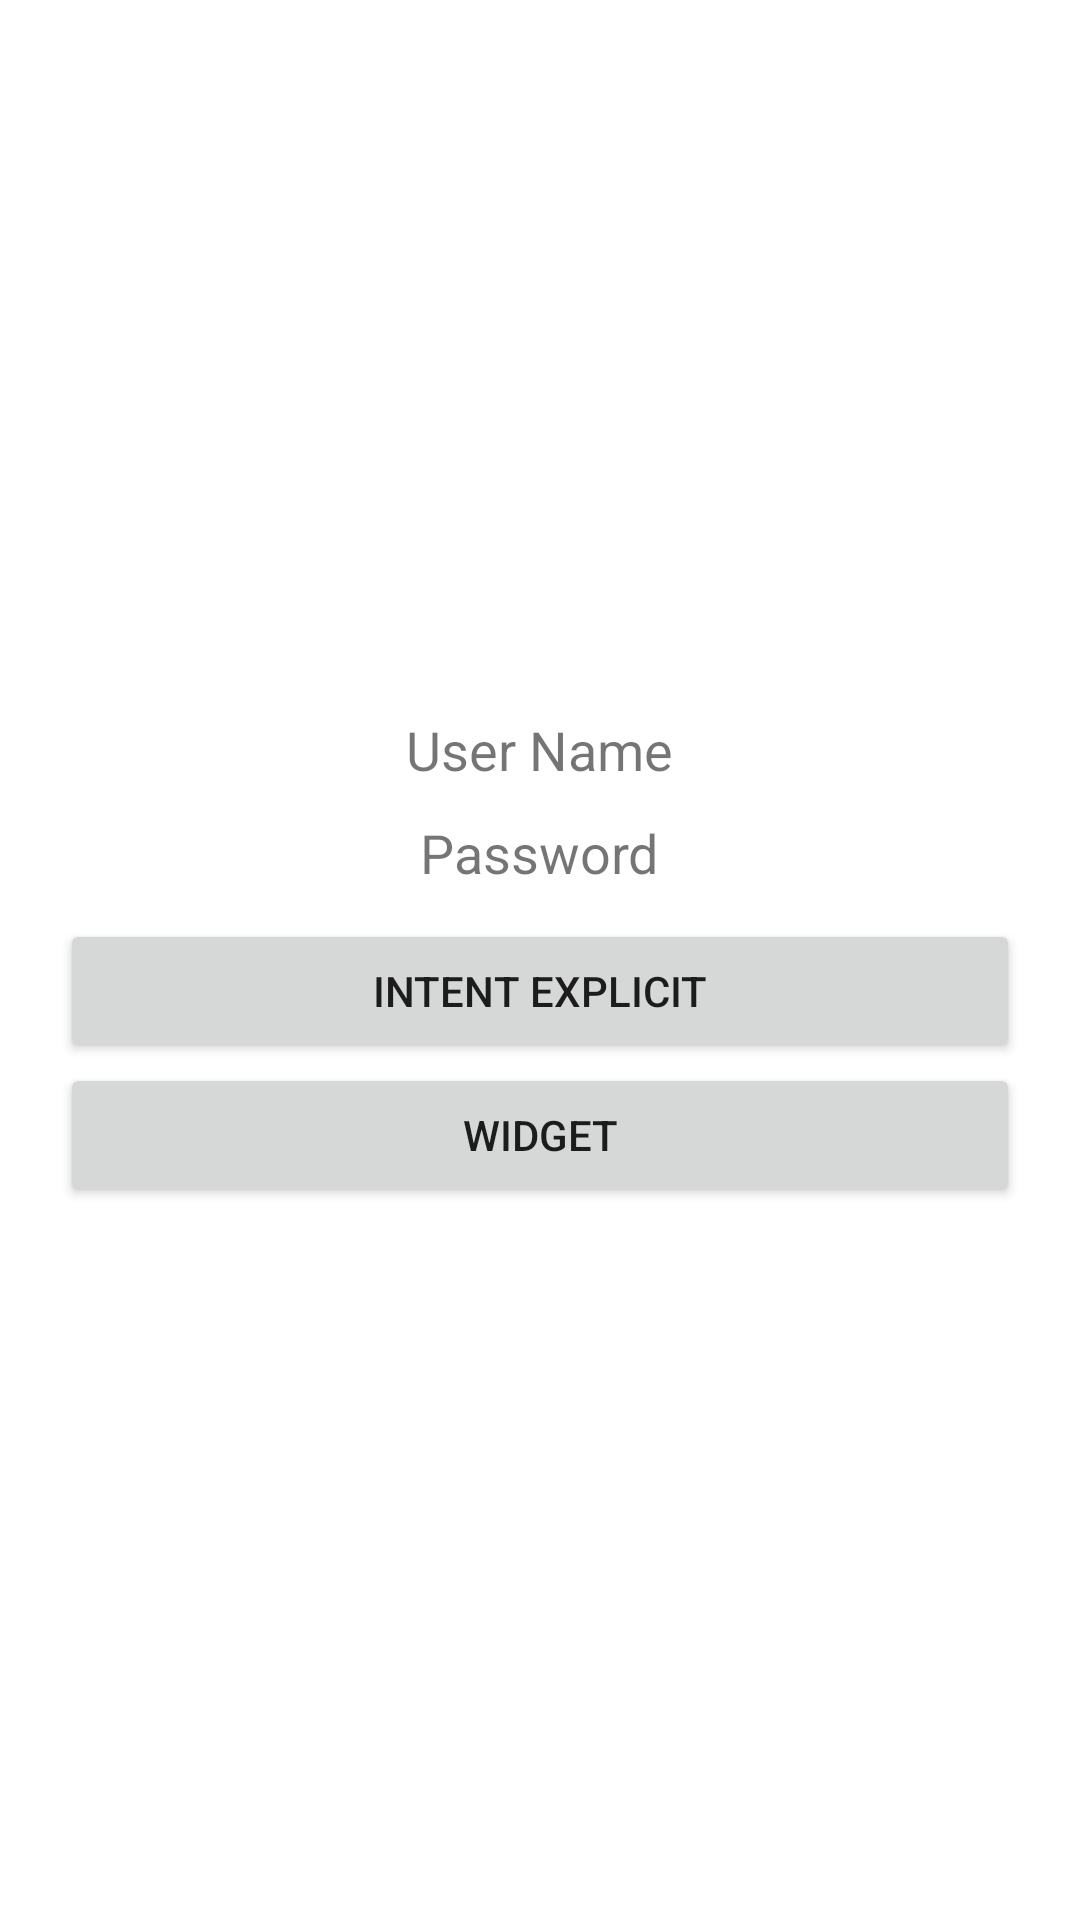

Produce the Android XML layout that renders to this screen, including the resource entries it uses.
<!-- AndroidManifest.xml: application theme Theme.Widget2 -->
<!-- res/layout/activity_main.xml -->
<?xml version="1.0" encoding="utf-8"?>
<LinearLayout xmlns:android="http://schemas.android.com/apk/res/android"
    xmlns:app="http://schemas.android.com/apk/res-auto"
    xmlns:tools="http://schemas.android.com/tools"
    android:layout_width="match_parent"
    android:layout_height="match_parent"
    android:orientation="vertical"
    android:padding="20dp"
    android:gravity="center"
    tools:context=".MainActivity">

    <TextView
        android:id="@+id/txtUserName"
        android:textSize="18sp"
        android:text="User Name"
        android:layout_width="wrap_content"
        android:layout_height="wrap_content"
        />

    <TextView
        android:id="@+id/txtPassword"
        android:textSize="18sp"
        android:text="Password"
        android:layout_marginTop="10dp"
        android:layout_marginBottom="10dp"
        android:layout_width="wrap_content"
        android:layout_height="wrap_content"
        />

    <Button
        android:id="@+id/btnIntentExplicit"
        android:layout_width="match_parent"
        android:layout_height="wrap_content"
        android:text="Intent Explicit"/>

    <Button
        android:id="@+id/btnIntentWidget"
        android:layout_width="match_parent"
        android:layout_height="wrap_content"
        android:text="Widget"/>

</LinearLayout>
<!-- resources referenced by this layout -->
<resources>
  <style name="Theme.Widget2" parent="Theme.MaterialComponents.DayNight.DarkActionBar">
          
          <item name="colorPrimary">@color/purple_500</item>
          <item name="colorPrimaryVariant">@color/purple_700</item>
          <item name="colorOnPrimary">@color/white</item>
          
          <item name="colorSecondary">@color/teal_200</item>
          <item name="colorSecondaryVariant">@color/teal_700</item>
          <item name="colorOnSecondary">@color/black</item>
          
          <item name="android:statusBarColor" tools:targetApi="l">?attr/colorPrimaryVariant</item>
          
      </style>
  <color name="purple_500">#FF6200EE</color>
  <color name="purple_700">#FF3700B3</color>
  <color name="white">#FFFFFFFF</color>
  <color name="teal_200">#FF03DAC5</color>
  <color name="teal_700">#FF018786</color>
  <color name="black">#FF000000</color>
</resources>
